Run: headless pygame with SDL's dummy video driver; simulated clock (each Clock.tick advances the game by its frame time, no real sleeping); random seed 0; keys injected as events and as key.get_pressed() state; no mouse input.
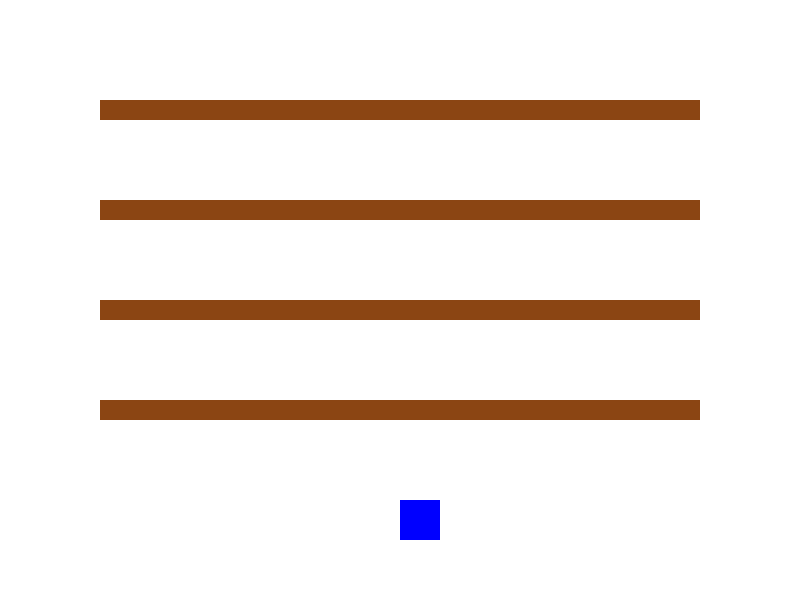
Frame 1 of 4 · flips 1–60 · no input
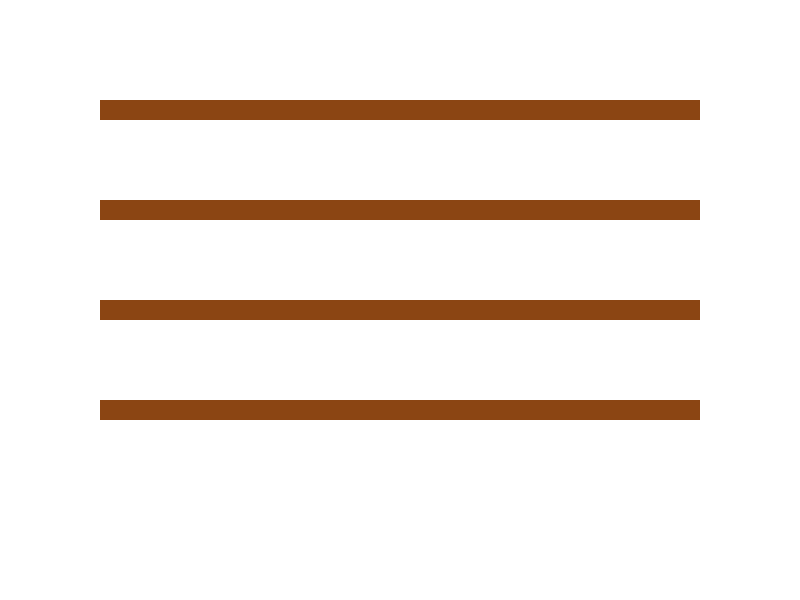
Frame 2 of 4 · flips 61–180 · tapped SPACE, RETURN · held RIGHT (→), D
Frame 3 of 4 · flips 181–300 · held DOWN (↓), S · screen unchanged from frame 2, image omitted
Frame 4 of 4 · flips 301–420 · held LEFT (←), A, UP (↑), W · screen same as frame 1, image omitted

The pygame program that drew these frames:

import pygame

# Inicializar pygame
pygame.init()

# Configuración de la pantalla
WIDTH, HEIGHT = 800, 600
screen = pygame.display.set_mode((WIDTH, HEIGHT))
pygame.display.set_caption("Supermarket Rush")

# Colores
WHITE = (255, 255, 255)
BLACK = (0, 0, 0)
BLUE = (0, 0, 255)
BROWN = (139, 69, 19)

# Cargar sprites (puedes reemplazar con imágenes reales)
player_size = 40
player = pygame.Rect(WIDTH // 2, HEIGHT - 100, player_size, player_size)

# Lista de estanterías (paredes/obstáculos)
shelves = [
    pygame.Rect(100, 100, 600, 20),
    pygame.Rect(100, 200, 600, 20),
    pygame.Rect(100, 300, 600, 20),
    pygame.Rect(100, 400, 600, 20)
]

# Velocidad de movimiento
speed = 5

# Bucle del juego
running = True
while running:
    screen.fill(WHITE)
    
    for event in pygame.event.get():
        if event.type == pygame.QUIT:
            running = False
    
    # Controles
    keys = pygame.key.get_pressed()
    if keys[pygame.K_LEFT]:
        player.x -= speed
    if keys[pygame.K_RIGHT]:
        player.x += speed
    if keys[pygame.K_UP]:
        player.y -= speed
    if keys[pygame.K_DOWN]:
        player.y += speed
    
    # Dibujar estanterías
    for shelf in shelves:
        pygame.draw.rect(screen, BROWN, shelf)
    
    # Dibujar personaje
    pygame.draw.rect(screen, BLUE, player)
    
    pygame.display.flip()
    pygame.time.delay(30)

pygame.quit()
